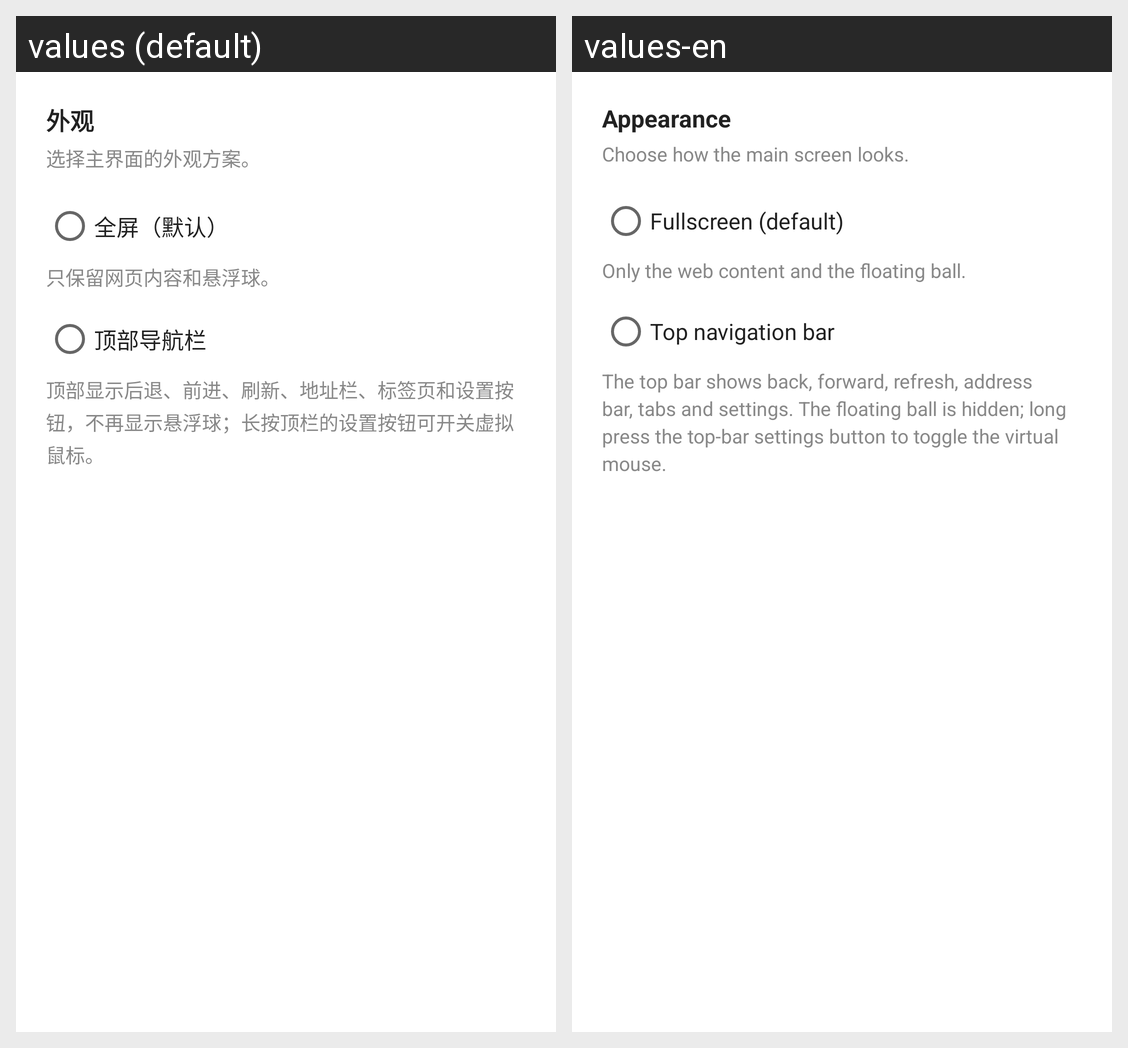

Locale-by-locale string values for the Android screen shown in this grid:
Android screen res/layout/panel_appearance.xml rendered under 2 locales, left to right: values (default), values-en. Device: Nexus 5 (rendered at 1080×1920; each locale shown at half size, 540×960, under a caption strip naming it); theme AppTheme.
Strings drawn on this screen, with the default value and each locale's value (text and hints the layout hard-codes, and strings that could not be matched under every locale, appear in the picture but are not listed):

settings_appearance_title
  values: 外观
  values-en: Appearance

appearance_hint
  values: 选择主界面的外观方案。
  values-en: Choose how the main screen looks.

appearance_fullscreen
  values: 全屏（默认）
  values-en: Fullscreen (default)

appearance_fullscreen_hint
  values: 只保留网页内容和悬浮球。
  values-en: Only the web content and the floating ball.

appearance_toolbar
  values: 顶部导航栏
  values-en: Top navigation bar

appearance_toolbar_hint
  values: 顶部显示后退、前进、刷新、地址栏、标签页和设置按钮，不再显示悬浮球；长按顶栏的设置按钮可开关虚拟鼠标。
  values-en: The top bar shows back, forward, refresh, address bar, tabs and settings. The floating ball is hidden; long press the top-bar settings button to toggle the virtual mouse.
